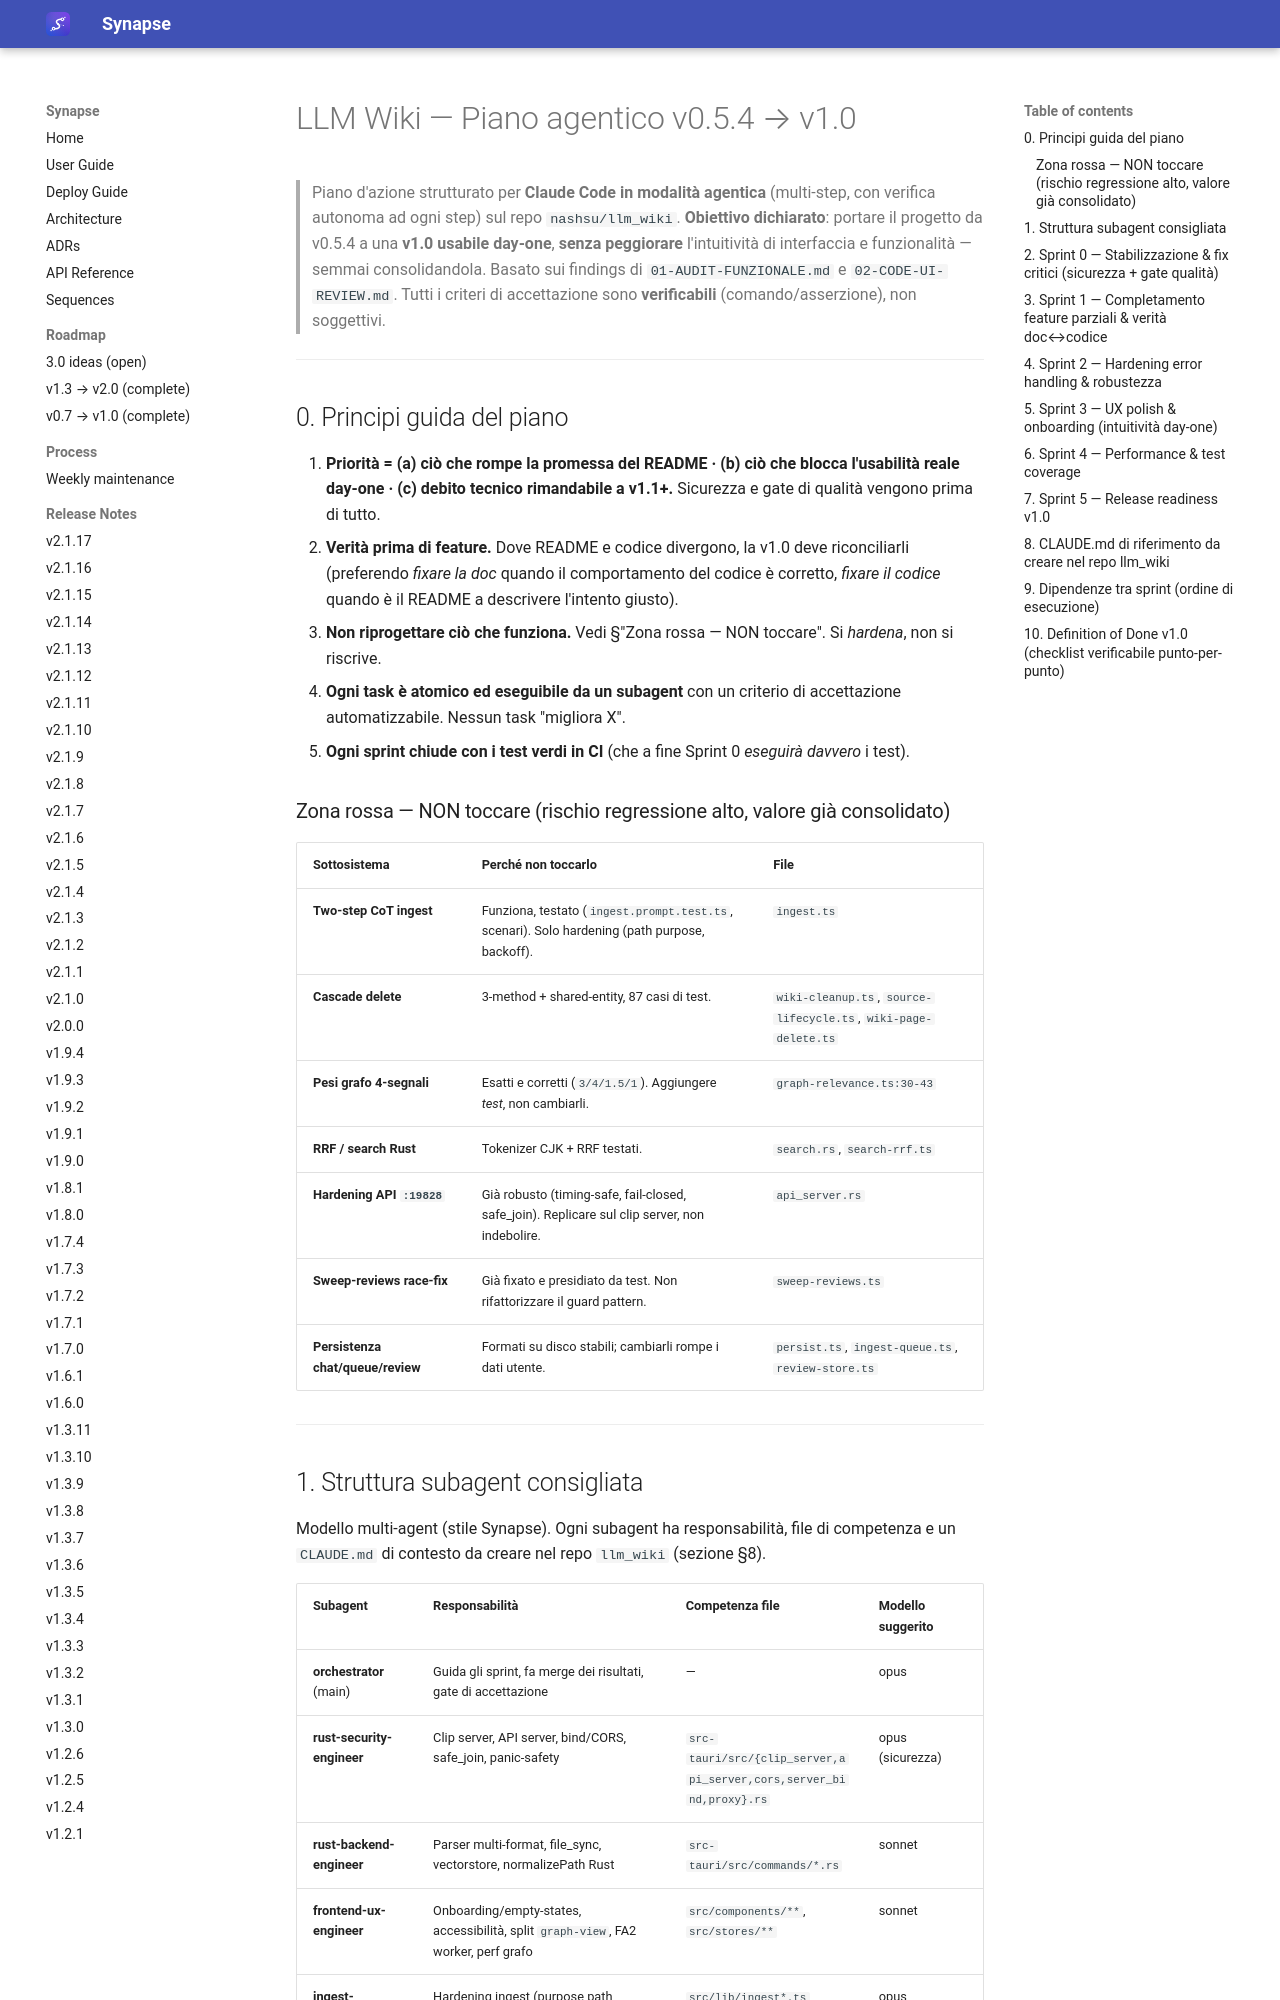

repository: Emanuele-Chiummo/llm-wiki-synapse · page: reference/llm_wiki-audit/03-PIANO-AGENTICO-v1.0/index.html · generator: mkdocs

# LLM Wiki — Piano agentico v0.5.4 → v1.0

> Piano d'azione strutturato per **Claude Code in modalità agentica** (multi-step, con verifica autonoma ad ogni step) sul repo `nashsu/llm_wiki`.
> **Obiettivo dichiarato**: portare il progetto da v0.5.4 a una **v1.0 usabile day-one**, **senza peggiorare** l'intuitività di interfaccia e funzionalità — semmai consolidandola.
> Basato sui findings di `01-AUDIT-FUNZIONALE.md` e `02-CODE-UI-REVIEW.md`. Tutti i criteri di accettazione sono **verificabili** (comando/asserzione), non soggettivi.

---

## 0. Principi guida del piano

1. **Priorità = (a) ciò che rompe la promessa del README · (b) ciò che blocca l'usabilità reale day-one · (c) debito tecnico rimandabile a v1.1+.** Sicurezza e gate di qualità vengono prima di tutto.
2. **Verità prima di feature.** Dove README e codice divergono, la v1.0 deve riconciliarli (preferendo *fixare la doc* quando il comportamento del codice è corretto, *fixare il codice* quando è il README a descrivere l'intento giusto).
3. **Non riprogettare ciò che funziona.** Vedi §"Zona rossa — NON toccare". Si *hardena*, non si riscrive.
4. **Ogni task è atomico ed eseguibile da un subagent** con un criterio di accettazione automatizzabile. Nessun task "migliora X".
5. **Ogni sprint chiude con i test verdi in CI** (che a fine Sprint 0 *eseguirà davvero* i test).

### Zona rossa — NON toccare (rischio regressione alto, valore già consolidato)

| Sottosistema | Perché non toccarlo | File |
|---|---|---|
| **Two-step CoT ingest** | Funziona, testato (`ingest.prompt.test.ts`, scenari). Solo hardening (path purpose, backoff). | `ingest.ts` |
| **Cascade delete** | 3-method + shared-entity, 87 casi di test. | `wiki-cleanup.ts`, `source-lifecycle.ts`, `wiki-page-delete.ts` |
| **Pesi grafo 4-segnali** | Esatti e corretti (`3/4/1.5/1`). Aggiungere *test*, non cambiarli. | `graph-relevance.ts:30-43` |
| **RRF / search Rust** | Tokenizer CJK + RRF testati. | `search.rs`, `search-rrf.ts` |
| **Hardening API `:19828`** | Già robusto (timing-safe, fail-closed, safe_join). Replicare sul clip server, non indebolire. | `api_server.rs` |
| **Sweep-reviews race-fix** | Già fixato e presidiato da test. Non rifattorizzare il guard pattern. | `sweep-reviews.ts` |
| **Persistenza chat/queue/review** | Formati su disco stabili; cambiarli rompe i dati utente. | `persist.ts`, `ingest-queue.ts`, `review-store.ts` |

---
